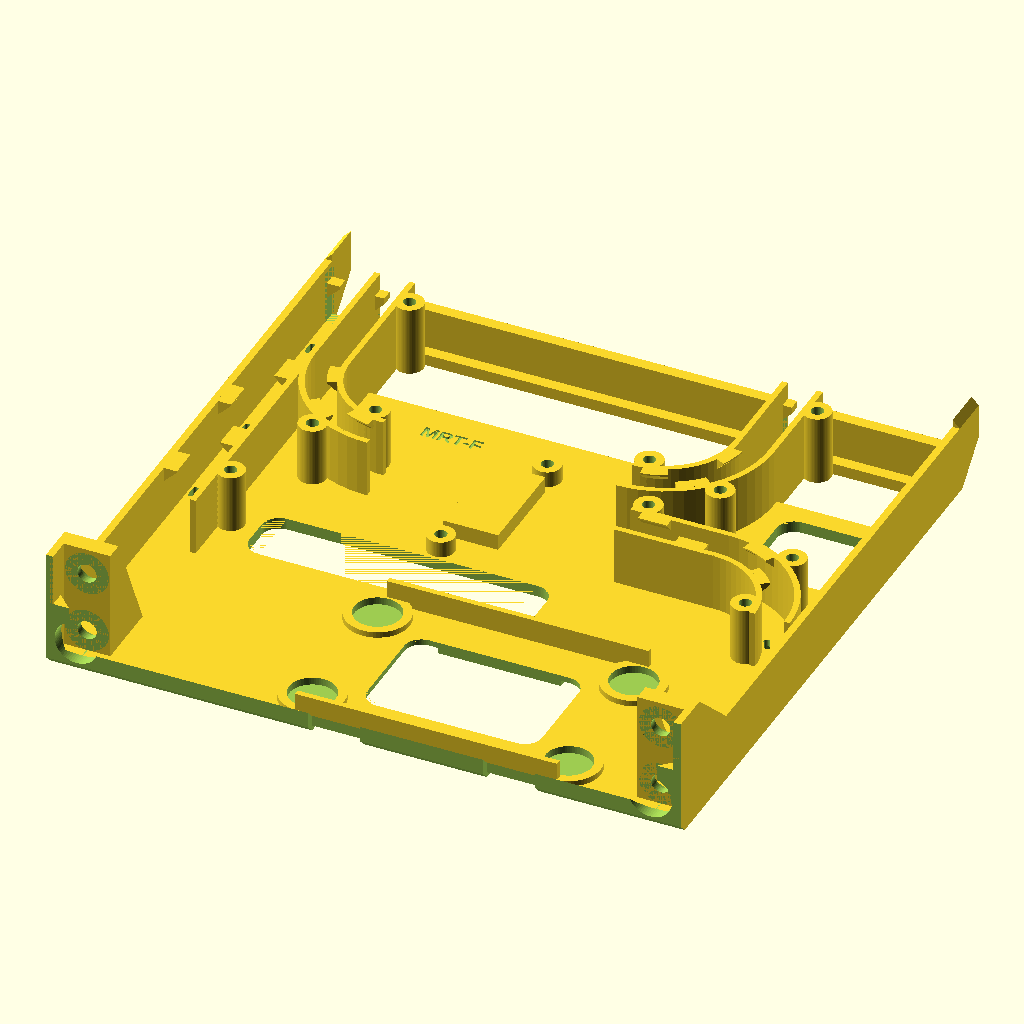
Cell 1 — every parameter at its default value.
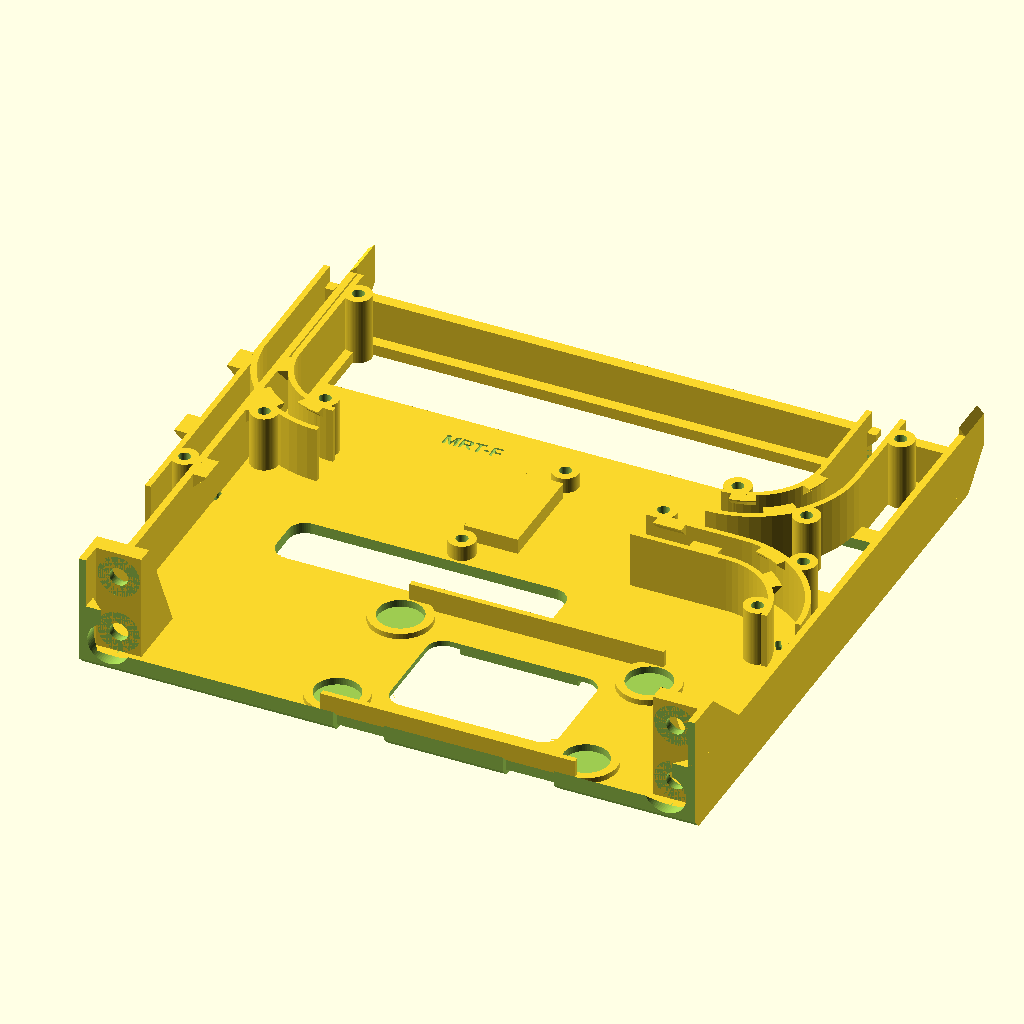
Cell 2: conn = 52 (everything else at default).
The same orthographic view direction (rotation 55°, 0°, 25°; colour scheme Cornfield) for every cell, with the view re-fitted per cell, so scale and position can differ between cells.
The OpenSCAD source (work/moca-rack-tray/MRT-F.scad):
// MRT-F (2026-11-04): MRT-E plus three screw-on covers over the cable channels and the M3 insert pillars that hold them. Channel layout unchanged. Plate still MRT-E-P, shoes still MRT-C-L / MRT-C-R.
// Two pieces plus shoes: 1U faceplate, tray (floor + side walls). Carries the ScreenBeam ECB7250 and the Bridgelink 2-way splitter.
// PROPOSED, MOCK-UP, UNPRINTED. Fit, heat, retention and strength are UNKNOWN. Plug lengths and cable diameters ASSUMED.
// Frame: x = 0..220 left to right seen from the front (rack X = x-110), y = 0 at the plate back, + to the rear,
// z = 0 at the slot bottom. Tray prints floor down, plate prints front face down, no supports.
// part: plate, tray, cover_j, cover_o, cover_i, jig, slice, shoe_left, shoe_right, screenbeam, splitter, cables
part="tray";
id="MRT-F";
$fn=64;

// ---- Faceplate: project standard (44.4/U, 252 wide, 4 thick, R2.5, four-corner slots)
u=1; rack_pitch=44.45; plate_gap=0.05; plate_w=252; plate_t=4; plate_r=2.5;
plate_h=u*rack_pitch-plate_gap; plate_center=u*rack_pitch/2; hole_x=118.2625; hole_dz=15.902;

// ---- Tray. Post flange inner faces are at rack X +-111.12 (4U post mesh), so 218 wide leaves 2.12 a side.
tx0=1; tx1=219; depth=172; tray_end_y=172; fl_z=0.025; fl_top=4; side_t=2.5; wall_top=24; wall_t=2; chan=10;
// ---- Retention lips: 45 deg underside, so they print without supports. The cable presses past from above.
lip_p=3.2; lip_pl=4.5;

// ---- ScreenBeam (Brian): 120 x 65 x 30 incl. feet; feet 2.25 proud, pockets as the receiver cradle. Coax end at the right.
SB=[120,65,30]; foot_h=2.25; foot_d=16; foot_dp=2.6; pad=2; sb_clr=0.5;
sbx0=70; sby0=6; case_z=fl_top+pad;
sb_feet=[for(x=[16,104],y=[8.5,56.5])[sbx0+x,sby0+y]];
coax_p=[sbx0+SB[0],sby0+SB[1]-22,case_z+15.25];
port_z=case_z+(SB[2]-foot_h)/2; lan_y=sby0+24; pwr_y=sby0+43;
lan_end=32; pwr_end=25;     // ASSUMED plug ends: LAN 38 long, power 45 long

// ---- Splitter (Brian's calipers, porch16.scad). Back face up on a 5.5 riser, IN to -x, OUTs to +x.
sp_l=38.75; sp_w=23; sp_base=7.5; sp_h=15.9; sp_axis=7.5; sp_out=22; sp_in_end=18.5; sp_port=13; sp_port_d=9.5;
sp_ear_l=48.5; sp_ear_s=14; sp_ear_hole=5; sp_ear_d=10; sp_ear_t=9;
riser=5.5; sp_z=fl_top+riser; xc=95; out1_y=118; yc=out1_y+sp_out/2; y0=yc-sp_l/2; in_y=y0+sp_in_end; out2_y=out1_y+sp_out;
axis_z=sp_z+sp_axis; x_in=xc-sp_w/2; x_out=xc+sp_w/2;
ears=[[xc+sp_ear_s/2,yc+sp_ear_l/2],[xc-sp_ear_s/2,yc-sp_ear_l/2]];
ins_d=4.2; ins_dp=4; boss_d=9.5;   // M3 x 3 x 5 insert standard

// ---- Channel centrelines, all bends R30
R=30; ra_reach=18.6; ra_tip=38.2;
ra_x=coax_p[0]+ra_reach; ra_tip_y=coax_p[1]+ra_tip;
c_jump=[ra_x-R,ra_tip_y+0.8];                 // jumper bend, angle 0..90; ends on y = out1_y
conn=26;                                      // ASSUMED straight F connector length past the port tip
c_out2=[x_out+sp_port+conn-13+2.5,out2_y+R];          // modem OUT bend, angle -90..0
c_in=[x_in-sp_port-2.5-conn+13,in_y+R];       // coax IN bend, angle 180..270
split_wall=c_in[0]-R-chan/2;                  // left channel inner face

module along(y0,y1){translate([0,y1,0])rotate([90,0,0])linear_extrude(height=y1-y0)children();}
module capsule2d(len=10,diam=7){hull(){translate([-(len-diam)/2,0])circle(d=diam);translate([(len-diam)/2,0])circle(d=diam);}}
module rr(x0,x1,y0,y1,r){translate([x0+r,y0+r])offset(r=r)square([x1-x0-2*r,y1-y0-2*r]);}
module plate2d(){difference(){
  hull()for(sx=[-1,1],sz=[-1,1])translate([sx*(plate_w/2-plate_r),plate_center+sz*(plate_h/2-plate_r)])circle(r=plate_r);
  for(dz=[-hole_dz,hole_dz],x=[-hole_x,hole_x])translate([x,rack_pitch/2+dz])capsule2d();
}}

// ---- Curved walls: inner and outer wall of one channel bend
module arc_wall(c,a0,da){translate([c[0],c[1],fl_top-0.01])rotate(a0)rotate_extrude(angle=da){
  translate([R-chan/2-wall_t,0])square([wall_t,wall_top-fl_top+0.01]);
  translate([R+chan/2,0])square([wall_t,wall_top-fl_top+0.01]);
}}
module wall_x(y,x0,x1){translate([x0,y,fl_top-0.01])cube([x1-x0,wall_t,wall_top-fl_top+0.01]);}
module wall_y(x,y0,y1){translate([x,y0,fl_top-0.01])cube([wall_t,y1-y0,wall_top-fl_top+0.01]);}

// ---- Lips. d = +1 points toward +r (or +x/+y), d = -1 the other way; face = the wall face it grows from.
module lip_prof(face,d,p){u=wall_top-p-0.5;polygon([[face-d*0.4,u],[face,u],[face+d*p,u+p],[face+d*p,wall_top],[face-d*0.4,wall_top]]);}
module arc_lip(c,a0,da,inner){translate([c[0],c[1],0])rotate(a0)rotate_extrude(angle=da)
  if(inner)lip_prof(R-chan/2,1,lip_p);else lip_prof(R+chan/2,-1,lip_p);}
module lip_y(face,d,p,y0,y1){translate([0,y1,0])rotate([90,0,0])linear_extrude(height=y1-y0)lip_prof(face,d,p);}
module lip_x(face,d,p,x0,x1){translate([x0,0,0])rotate([90,0,90])linear_extrude(height=x1-x0)lip_prof(face,d,p);}

// ---- Cable-tie slots: a pair across the channel; the tie goes down one, under the floor, up the other and around the cable.
module tie(p,ang,half){translate([p[0],p[1],fl_z-1])rotate(ang)for(s=[-1,1])translate([0,s*half,0])linear_extrude(fl_top-fl_z+1.5)
  offset(r=0.9)square([3.4,0.2],center=true);}
function on_arc(c,a)=[c[0]+R*cos(a),c[1]+R*sin(a)];

groove_tie=1.6; groove_strap=2;
module tie_groove(p,ang,half){translate([p[0],p[1],fl_z-1])rotate(ang)linear_extrude(1+groove_tie)offset(r=0.9)square([3.4,2*half],center=true);}
module strap_slot(x,y){translate([x-9,y,fl_z-1])cube([18,2.5,8.5]);}   // 16 mm Velcro, same as the rear cable lane

// ---- Rear support. The side walls run on to Y 220 and tie across with a low bar the cables pass over. Each wall tip has a 45 deg underside and
// seats on the ramp of a shoe bolted to the back of the rear post (2 M6 x 8, existing corner inserts, as the OptiPlex rear channels).
// No screw at the tip, so the plate alone sets the tray front to back. Vertical ear slots give +-1: tray home, raise the shoe until the tip just sits, tighten.
rack_depth=240; x_mid=110; ext_y0=166; wy=208; tip=220; bar_y0=198; bar_y1=206; flange_w=5.5;
seat_gap=0.15; side_gap=0.4; cap_gap=0.4; top_rise=2.5;
b_z0=1.1; b_z1=43.35; ear_t=4; ear_out=126; ear_slot=1; m6_clear=6.6;
s_x0=-0.9; s_x1=3.9; s_chk=tx0-side_gap; s_y0=wy-1; s_block=tip+1; cap_y0=212; chk_top=31;
function ramp_z(y)=y-wy+fl_z-seat_gap;
function cap_z(x)=wall_top+(x-tx0)+cap_gap;
module mir(m){if(m==1)translate([2*x_mid,0,0])mirror([1,0,0])children();else children();}
module rear_wall(){
  // wall carried on, underside rising at 45 deg over the last 12
  translate([tx0,0,0])rotate([90,0,90])linear_extrude(side_t)polygon([[ext_y0,fl_z],[wy,fl_z],[tip,tip-wy+fl_z],[tip,wall_top],[ext_y0,wall_top]]);
  // sloped top at the tip, the hold-down bears on it
  translate([0,tip,0])rotate([90,0,0])linear_extrude(tip-bar_y1)polygon([[tx0,wall_top-0.01],[tx0+side_t,wall_top-0.01],[tx0+side_t,wall_top+top_rise],[tx0,wall_top]]);
  // floor flange along the wall
  translate([tx0+side_t-0.01,ext_y0,fl_z])cube([flange_w,bar_y1-ext_y0,fl_top-fl_z]);
}
module shoe(tag){difference(){union(){
  translate([s_x0,s_block,b_z0])cube([s_x1-s_x0,rack_depth+ear_t-s_block,b_z1-b_z0]);
  translate([x_mid,rack_depth+ear_t,0])rotate([90,0,0])linear_extrude(ear_t)hull(){
    for(z=[b_z0+plate_r,b_z1-plate_r])translate([-ear_out+plate_r,z])circle(r=plate_r);
    translate([s_x0-x_mid,b_z0])square([0.01,b_z1-b_z0]);}
  // cheek outside the wall, lead-in at its front
  translate([0,0,b_z0])linear_extrude(chk_top-b_z0)polygon([[s_x0,s_y0],[s_chk-0.8,s_y0],[s_chk,s_y0+2],[s_chk,s_block+0.01],[s_x0,s_block+0.01]]);
  // ramp under the tip
  translate([s_chk-0.01,0,0])rotate([90,0,90])linear_extrude(s_x1-s_chk+0.01)polygon([[wy+b_z0-fl_z+seat_gap,b_z0],[s_block+0.01,ramp_z(s_block+0.01)],[s_block+0.01,b_z0]]);
  // hold-down over the tip, 45 deg underside
  translate([0,s_block+0.01,0])rotate([90,0,0])linear_extrude(s_block+0.01-cap_y0)polygon([[s_chk-0.01,cap_z(s_chk)],[s_x1,cap_z(s_x1)],[s_x1,chk_top],[s_chk-0.01,chk_top]]);
 }
 for(dz=[-hole_dz,hole_dz])translate([x_mid-hole_x,rack_depth-1,rack_pitch/2+dz])rotate([-90,0,0])hull()for(k=[-1,1])translate([0,k*ear_slot,0])cylinder(d=m6_clear,h=ear_t+2);
 translate([x_mid-hole_x,rack_depth+ear_t-0.6,rack_pitch/2])rotate([90,0,180])rotate([0,0,90])linear_extrude(1)text(tag,size=3,font="Liberation Sans:style=Bold",halign="center",valign="center");
}}
// ---- Rear rib: a stiff wall across the back. Each run sits in a notch and presses past a 45 deg lip, so the rib takes the cable's push, not a tie.
rib_y0=bar_y1-4; rib_top=18; lip_u=12.5;
module rib_lip(f,p){translate([0,bar_y1,0])rotate([90,0,0])linear_extrude(bar_y1-rib_y0)polygon([[f-0.4,lip_u],[f,lip_u],[f+p,lip_u+p],[f+p,rib_top],[f-0.4,rib_top]]);}
module rear_rib(){
  difference(){
    translate([tx0,rib_y0,fl_top-0.01])cube([tx1-tx0,bar_y1-rib_y0,rib_top-fl_top+0.01]);
    for(n=[[tx0+side_t,split_wall-wall_t],[c_in[0]-R-chan/2,c_in[0]-R+chan/2],[c_out2[0]+R-chan/2,c_out2[0]+R+chan/2]])
      translate([n[0],rib_y0-1,fl_top])cube([n[1]-n[0],bar_y1-rib_y0+2,rib_top]);
  }
  rib_lip(tx0+side_t,lip_pl); rib_lip(c_in[0]-R-chan/2,lip_p); rib_lip(c_out2[0]+R-chan/2,lip_p);
}
module channels(){
    // jumper channel
    arc_wall(c_jump,0,90);
    wall_x(c_jump[1]+R+chan/2,c_jump[0]-34,c_jump[0]+0.01);
    wall_x(c_jump[1]+R-chan/2-wall_t,c_jump[0]-34,c_jump[0]+0.01);
    arc_lip(c_jump,38,18,true); arc_lip(c_jump,60,18,false);
    lip_x(c_jump[1]+R-chan/2,1,lip_p,c_jump[0]-14,c_jump[0]-4);
    lip_x(c_jump[1]+R+chan/2,-1,lip_p,c_jump[0]-30,c_jump[0]-20);
    // modem OUT channel
    arc_wall(c_out2,-90,90);
    wall_y(c_out2[0]+R-chan/2-wall_t,c_out2[1]-0.01,bar_y1);
    wall_y(c_out2[0]+R+chan/2,c_out2[1]-0.01,bar_y1);
    arc_lip(c_out2,-82,18,true); arc_lip(c_out2,-60,18,false); arc_lip(c_out2,-26,18,true);
    // coax IN channel
    arc_wall(c_in,180,90);
    wall_y(c_in[0]-R-chan/2-wall_t,c_in[1]-0.01,bar_y1);
    wall_y(c_in[0]-R+chan/2,c_in[1]-0.01,bar_y1);
    arc_lip(c_in,244,18,true); arc_lip(c_in,222,18,false); arc_lip(c_in,188,18,true);
    // power + LAN channel: long inner wall, tray side wall on the other side
    wall_y(split_wall-wall_t,70,c_in[1]);
    lip_y(tx0+side_t,1,lip_pl,82,92); lip_y(split_wall-wall_t,-1,lip_pl,102,112);
    lip_y(tx0+side_t,1,lip_pl,122,132); lip_y(split_wall-wall_t,-1,lip_pl,142,152);
}
// ---- Hidden M6 joint, dimensions from SG8-M6-B / coupon SG8-C1 (head recess and fit good, Brian 2026-10-28): 7.6 bore 7 deep in an 8 long boss,
// upright 6 thick with a 0.3 gap to the boss, 6.6 clearance, 11.5 x 3.5 head counterbore, 2.5 under the head: M6 x 8 reaches about 5.2 into the insert.
// Bosses 14 OD here (room allows, SG8 had 12). Near the plate ends, so the load goes side wall > upright > boss > corner rack screw. Insert and strength UNKNOWN.
tray_front=0.5; hs_d=14; hs_l=8; hs_bore=7.6; hs_bore_d=7; hs_gap=0.3; hs_t=6; hs_w=16; hs_web=2.5; hs_head=11.5; up_top=42; knee_y=34; fin_t=2; fin_y=34;
j_z=[11.5,33]; j_x=[tx0+side_t+8,tx1-side_t-8];
// Ledge on the plate back, the tray's underside chamfer sits on it. Stops short of the Velcro slots.
ledge_h=3; ledge_c=2.525; ledge_segs=[[5,89],[111,149],[171,215]];
module plate(){difference(){union(){
    translate([110,0,0])along(-plate_t,0)plate2d();
    for(x=j_x,z=j_z)translate([x,-0.01,z])rotate([-90,0,0])cylinder(d=hs_d,h=hs_l+0.01);
    for(g=ledge_segs)translate([g[0],0,0])rotate([90,0,90])linear_extrude(g[1]-g[0])polygon([[-0.01,0.025],[ledge_h,0.025],[-0.01,ledge_h+0.025]]);
  }
  for(x=j_x,z=j_z)translate([x,hs_l-hs_bore_d,z])rotate([-90,0,0])cylinder(d=hs_bore,h=hs_bore_d+1);
  translate([110,-0.6,33])rotate([90,0,180])mirror([1,0,0])linear_extrude(1)text("MRT-E-P",size=5,font="Liberation Sans:style=Bold",halign="center",valign="center");
}}
module upright(s){ // s=0 left, s=1 right; built on the left and mirrored
  mir(s){
    x0=tx0+side_t-0.01; yu=hs_l+hs_gap;
    difference(){
      translate([x0,yu,fl_z])cube([hs_w+0.01,hs_t,up_top-fl_z]);
      for(z=j_z){translate([j_x[0],yu-1,z])rotate([-90,0,0])cylinder(d=m6_clear,h=hs_t+2);
        translate([j_x[0],yu+hs_web,z])rotate([-90,0,0])cylinder(d=hs_head,h=hs_t);}
    }
    // side wall raised up to the upright
    translate([tx0,0,0])rotate([90,0,90])linear_extrude(side_t)polygon([[tray_front,wall_top-0.01],[knee_y,wall_top-0.01],[yu+hs_t,up_top],[tray_front,up_top]]);
    // fin behind the upright's inner edge, closes the box with the side wall; driver room stays between them
    translate([x0+hs_w-fin_t,0,0])rotate([90,0,90])linear_extrude(fin_t)polygon([[yu+hs_t-0.01,fl_z],[fin_y,fl_z],[yu+hs_t-0.01,up_top]]);
  }
}
// ---- Channel covers. M3 countersunk screw down through the cover into an M3 x 3 x 5 insert (4.2 bore, 4 deep) in a 9.5 pillar on the channel's outer wall face.
// Below the insert, a 3.4 clearance hole so a longer screw won't bottom out. Screw length on hand UNKNOWN. Fit, retention and strength UNKNOWN.
cov_t=3; cov_off=2.75; pil_d=9.5; cov_ear=11; csk_d=6.6; csk_h=1.8; screw_clear=3.4; relief=12;
ri=R-chan/2-wall_t-cov_off; ro=R+chan/2+wall_t+cov_off; cov_w=chan/2+wall_t;
function pol(c,a,r)=[c[0]+r*cos(a),c[1]+r*sin(a)];
cov_j=[pol(c_jump,12,ri),pol(c_jump,55,ro),[c_jump[0]-30,c_jump[1]+R+cov_w+cov_off]];
cov_o=[pol(c_out2,-80,ri),pol(c_out2,-40,ro),[c_out2[0]+R+cov_w+cov_off,196]];
cov_i=[[split_wall+cov_off,90],pol(c_in,240,ro),pol(c_in,255,ri),[c_in[0]-R+cov_w+cov_off,196]];
cov_all=concat(cov_j,cov_o,cov_i);
module sector2d(c,a0,da,r0,r1){n=48;translate(c)polygon(concat([for(i=[0:n])let(a=a0+da*i/n)[r1*cos(a),r1*sin(a)]],[for(i=[n:-1:0])let(a=a0+da*i/n)[r0*cos(a),r0*sin(a)]]));}
module cov2d(pts){offset(r=-2)offset(r=2)union(){children();for(p=pts)translate(p)circle(d=cov_ear);}}
module cov_solid(pts,tag,tp,ta){difference(){
  translate([0,0,wall_top])linear_extrude(cov_t)cov2d(pts)children();
  for(p=pts)translate([p[0],p[1],wall_top-1]){cylinder(d=screw_clear,h=cov_t+2);translate([0,0,1+cov_t-csk_h])cylinder(d1=screw_clear,d2=csk_d,h=csk_h+0.01);}
  translate([tp[0],tp[1],wall_top+cov_t-0.6])rotate(ta)linear_extrude(1)text(tag,size=4,font="Liberation Sans:style=Bold",halign="center",valign="center");
}}
module cover_j(){cov_solid(cov_j,"MRT-F-C1",[c_jump[0]-14,c_jump[1]+R],0){sector2d(c_jump,0,90,R-cov_w,R+cov_w);translate([c_jump[0]-34,c_jump[1]+R-cov_w])square([34.01,2*cov_w]);}}
module cover_o(){cov_solid(cov_o,"MRT-F-C2",[c_out2[0]+R,188],90){sector2d(c_out2,-90,90,R-cov_w,R+cov_w);translate([c_out2[0]+R-cov_w,c_out2[1]-0.01])square([2*cov_w,bar_y1-c_out2[1]]);}}
module cover_i(){cov_solid(cov_i,"MRT-F-C3",[11,130],90){sector2d(c_in,180,90,R-cov_w,R+cov_w);translate([c_in[0]-R-cov_w,c_in[1]-0.01])square([2*cov_w,bar_y1-c_in[1]]);translate([tx0,70])square([split_wall-tx0,bar_y1-70]);}}
module cov_pillars(z0){for(p=cov_all)translate([p[0],p[1],z0])cylinder(d=pil_d,h=wall_top-z0);}
module cov_bores(){for(p=cov_all)translate([p[0],p[1],0]){translate([0,0,wall_top-ins_dp])cylinder(d=ins_d,h=ins_dp+1);translate([0,0,wall_top-ins_dp-relief])cylinder(d=screw_clear,h=relief+0.01);}}
module tray(){difference(){
  union(){
    // floor
    translate([0,0,fl_z])linear_extrude(fl_top-fl_z)union(){rr(tx0,tx1,0,depth,4);translate([tx0,0])square([tx1-tx0,10]);}
    // side walls, tied into the plate by a chamfer
    for(x=[tx0,tx1-side_t])translate([x,0,fl_z])cube([side_t,depth-4,wall_top-fl_z]);
    for(s=[0,1])translate([s==0?tx0+side_t-0.01:tx1-side_t-6.01,0,fl_top-0.01])
      linear_extrude(wall_top-fl_top+0.01)polygon(s==0?[[0,0],[6,0],[0,6]]:[[0,0],[6,0],[6,6]]);
    // floor-to-plate chamfer across the width
    translate([tx0,0,0])rotate([90,0,90])linear_extrude(tx1-tx0)polygon([[-0.01,fl_top-0.01],[5,fl_top-0.01],[-0.01,fl_top+5]]);
    for(m=[0,1]){mir(m)rear_wall();upright(m);}
    translate([tx0,bar_y0,fl_z])cube([tx1-tx0,bar_y1-bar_y0,fl_top-fl_z]);
    // floor carried back under the cords, coax IN and coax OUT
    translate([tx0,depth-6,fl_z])cube([c_in[0]-R+chan/2+wall_t-tx0,bar_y0-depth+6.01,fl_top-fl_z]);
    translate([c_out2[0]+R-chan/2-wall_t,depth-6,fl_z])cube([chan+2*wall_t,bar_y0-depth+6.01,fl_top-fl_z]);
    rear_rib();
    // ScreenBeam: foot pads and long-side fences
    for(f=sb_feet)translate([f[0],f[1],fl_top-0.01])cylinder(d=22,h=pad+0.01);
    for(y=[sby0-sb_clr/2-2,sby0+SB[1]+sb_clr/2])translate([sbx0+15,y,fl_top-0.01])cube([SB[0]-30,2,pad+6]);
    // splitter riser and ear bosses
    translate([xc-sp_w/2+2,y0+2,fl_top-0.01])cube([sp_w-4,sp_l-4,riser+0.01]);
    for(e=ears)translate([e[0],e[1],fl_top-0.01])cylinder(d=boss_d,h=riser+0.01);
    channels();
    cov_pillars(fl_z);
  }
  // front edge stands off the plate, underside chamfered onto the plate's ledge
  translate([tx0-1,-5,-1])cube([tx1-tx0+2,5+tray_front,up_top+2]);
  translate([tx0-1,0,0])rotate([90,0,90])linear_extrude(tx1-tx0+2)polygon([[-1,-1],[ledge_c+2,-1],[-1,ledge_c+2]]);
  // room for the bosses
  for(x=j_x,z=j_z)translate([x,-1,z])rotate([-90,0,0])cylinder(d=hs_d+1,h=hs_l+hs_gap+1);
  cov_bores();
  // ScreenBeam foot pockets
  for(f=sb_feet)translate([f[0],f[1],case_z-foot_dp])cylinder(d=foot_d,h=foot_dp+pad);
  // Velcro strap slots around the ScreenBeam
  for(x=[sbx0+30,sbx0+90]){translate([x-9,-1,fl_z-1])cube([18,4.3,11]);strap_slot(x,sby0+SB[1]+sb_clr/2+2.3);}
  // insert bores in the splitter bosses
  for(e=ears)translate([e[0],e[1],sp_z-ins_dp])cylinder(d=ins_d,h=ins_dp+1);
  // cable-tie slots
  tie(on_arc(c_jump,28),28+90,3.5); tie(on_arc(c_out2,-38),-38+90,3.5); tie(on_arc(c_in,206),206+90,3.5);
  tie([(tx0+side_t+split_wall-wall_t)/2,100],90,5.5); tie([(tx0+side_t+split_wall-wall_t)/2,138],90,5.5);
  // tie slots in the floor behind the tray, inside each channel
  for(t=[[(tx0+side_t+split_wall-wall_t)/2,5.5],[c_in[0]-R,3.5],[c_out2[0]+R,3.5]]){tie([t[0],186],90,t[1]);tie_groove([t[0],186],90,t[1]);}
  // floor windows
  translate([0,0,fl_z-1])linear_extrude(fl_top-fl_z+1.01){
    rr(sbx0+30,sbx0+90,sby0+13,sby0+52,6);
    rr(32,sbx0+60,78,99,6);
    rr(178,212,134,165,6);
  }
  // Grooves under the floor: ties and straps pass under without reaching the slot below
  tie_groove(on_arc(c_jump,28),28+90,3.5); tie_groove(on_arc(c_out2,-38),-38+90,3.5); tie_groove(on_arc(c_in,206),206+90,3.5);
  tie_groove([(tx0+side_t+split_wall-wall_t)/2,100],90,5.5); tie_groove([(tx0+side_t+split_wall-wall_t)/2,138],90,5.5);
  for(x=[sbx0+30,sbx0+90])translate([x-9,-1,fl_z-1])cube([18,sby0+SB[1]+sb_clr/2+2.3+2.5+1,1+groove_strap]);
  // ID on the floor top, open area left of the splitter
  translate([66,160,fl_top-0.6])linear_extrude(1)text(id,size=5,font="Liberation Sans:style=Bold",halign="center",valign="center");
}}

// ---- MRT-T3 channel forming jig (MRT-T1 plus the cover pillars): the tray's channels, rib, ScreenBeam foot pockets and splitter riser in their exact places, on a thin open floor.
// Same heights above the floor as the tray. Set the real gear on it, form the coax and cut the jumpers. Floor is 2 thick, lowered 2 so it sits on the bed.
jf=2;
module sector2d_old(c,a0,da,r0,r1){n=24;translate(c)polygon(concat([for(i=[0:n])let(a=a0+da*i/n)[r1*cos(a),r1*sin(a)]],[for(i=[n:-1:0])let(a=a0+da*i/n)[r0*cos(a),r0*sin(a)]]));}
module jig_floor2d(){ w=chan/2+wall_t;
  sector2d(c_jump,0,90,R-w,R+w); sector2d(c_out2,-90,90,R-w,R+w); sector2d(c_in,180,90,R-w,R+w);
  translate([c_jump[0]-34,c_jump[1]+R-w])square([34.01,2*w]);       // jumper straight
  translate([c_out2[0]+R-w,c_out2[1]-0.01])square([2*w,bar_y1-c_out2[1]]);  // OUT straight
  translate([c_in[0]-R-w,c_in[1]-0.01])square([2*w,bar_y1-c_in[1]]);        // IN straight
  translate([tx0,70])square([split_wall-tx0,bar_y1-70]);            // cords
  translate([tx0,bar_y0])square([tx1-tx0,bar_y1-bar_y0]);           // under the rib
  translate([xc-24,y0-11])square([48,sp_l+22]);                      // splitter
  // ScreenBeam frame
  for(y=[3,sby0+SB[1]-1.5])translate([sbx0+10,y])square([SB[0]-20,5.5]);
  for(x=[sbx0+16-4,sbx0+104-4])translate([x,3])square([8,70]);
  for(f=sb_feet)translate(f)circle(d=22);
  // ties between the groups
  translate([tx0,70])square([sbx0+24-tx0,8]);                       // frame to cords
  translate([sbx0+100,73])square([8,c_jump[1]+R-73]);               // frame to jumper
  translate([xc+20,c_jump[1]+R-4])square([c_jump[0]-34-xc-20+0.01,8]); // splitter to jumper
  translate([c_in[0]-2,in_y-5])square([xc-24-c_in[0]+2.01,10]);     // splitter to IN
  translate([xc+20,out2_y-5])square([c_out2[0]-xc-20+2,10]);        // splitter to OUT
  translate([xc-8,y0+sp_l+10])square([16,c_in[1]+36-y0-sp_l-10]);     // splitter to the ID patch
  translate([c_in[0]-R,c_in[1]+30])square([c_out2[0]+2*R-c_in[0],10]); // cross tie, carries the ID
  translate([xc-8,c_in[1]+30])square([16,bar_y0-c_in[1]-29.99]);    // to the rib
}
module jig(){translate([0,0,-(fl_top-jf)])difference(){
  union(){
    translate([0,0,fl_top-jf])linear_extrude(jf)jig_floor2d();
    channels(); rear_rib(); cov_pillars(fl_top-jf);
    translate([tx0,70,fl_top-0.01])cube([side_t,bar_y1-70,wall_top-fl_top+0.01]);
    for(f=sb_feet)translate([f[0],f[1],fl_top-0.01])cylinder(d=22,h=pad+0.01);
    for(y=[sby0-sb_clr/2-2,sby0+SB[1]+sb_clr/2])translate([sbx0+15,y,fl_top-0.01])cube([SB[0]-30,2,pad+6]);
    translate([xc-sp_w/2+2,y0+2,fl_top-0.01])cube([sp_w-4,sp_l-4,riser+0.01]);
    for(e=ears)translate([e[0],e[1],fl_top-0.01])cylinder(d=boss_d,h=riser+0.01);
  }
  for(f=sb_feet)translate([f[0],f[1],case_z-foot_dp])cylinder(d=foot_d,h=foot_dp+pad);
  for(e=ears)translate([e[0],e[1],sp_z-ins_dp])cylinder(d=ins_d,h=ins_dp+1);
  cov_bores();
  translate([xc,c_in[1]+35,fl_top-0.6])linear_extrude(1)text("MRT-T3",size=6,font="Liberation Sans:style=Bold",halign="center",valign="center");
}}
// ---- MRT-T2 notch slice: three short channels ending in a rib notch, lip gaps 6.4 / 6.8 (the tray's) / 7.4. Same channel, wall, lip and rib sizes as the tray.
sl_l=34; sl_gaps=[6.4,6.8,7.4]; sl_pitch=chan+wall_t;
module slice(){translate([0,0,-(fl_top-jf)])difference(){
  union(){
    translate([0,0,fl_top-jf])cube([3*sl_pitch+wall_t,sl_l,jf]);
    for(i=[0:3])translate([i*sl_pitch,0,fl_top-0.01])cube([wall_t,sl_l,wall_top-fl_top+0.01]);
    for(i=[0:2]){f=i*sl_pitch+wall_t; p=chan-sl_gaps[i];
      lip_y(f,1,p,4,14);   // wall lip, as in the tray
      // rib lip at the rear, same height as the tray's rib
      translate([0,sl_l,0])rotate([90,0,0])linear_extrude(4)polygon([[f-0.4,lip_u],[f,lip_u],[f+p,lip_u+p],[f+p,rib_top],[f-0.4,rib_top]]);
    }
  }
  for(i=[0:2])translate([i*sl_pitch+wall_t+chan/2,22,fl_top-0.6])linear_extrude(1)text(str(sl_gaps[i]),size=4,font="Liberation Sans:style=Bold",halign="center",valign="center");
  translate([(3*sl_pitch+wall_t)/2,0.6,5.5+fl_top])rotate([90,0,0])linear_extrude(1)text("MRT-T2",size=4,font="Liberation Sans:style=Bold",halign="center",valign="center");
}}
// ---- Context models
module screenbeam(){
  translate([sbx0,sby0,case_z])cube([SB[0],SB[1],SB[2]-foot_h]);
  for(f=sb_feet)translate([f[0],f[1],case_z-foot_h])cylinder(d=13,h=foot_h+0.01);
  translate([coax_p[0]-0.01,coax_p[1],coax_p[2]])rotate([0,90,0])cylinder(d=9.5,h=11);
}
module splitter(){
  translate([x_in,y0,sp_z])cube([sp_w,sp_l,sp_h]);
  for(y=[out1_y,out2_y])translate([x_out-0.01,y,axis_z])rotate([0,90,0])cylinder(d=sp_port_d,h=sp_port);
  translate([x_in+0.01,in_y,axis_z])rotate([0,-90,0])cylinder(d=sp_port_d,h=sp_port);
  for(e=ears)translate([e[0],e[1],sp_z])difference(){
    union(){cylinder(d=sp_ear_d,h=sp_ear_t);hull(){cylinder(d=sp_ear_d,h=sp_ear_t);translate([xc-e[0],yc-e[1],0])cylinder(d=sp_ear_d,h=sp_ear_t);}}
    translate([0,0,-1])cylinder(d=sp_ear_hole,h=sp_ear_t+2);
  }
}
module rod(a,b,d){hull(){translate(a)sphere(d=d,$fn=24);translate(b)sphere(d=d,$fn=24);}}
module run(pts,d){for(i=[0:len(pts)-2])rod(pts[i],pts[i+1],d);}
function arc_pts(c,a0,a1,z0,z1,n=8)=[for(i=[0:n])let(t=i/n,a=a0+(a1-a0)*t)[c[0]+R*cos(a),c[1]+R*sin(a),z0+(z1-z0)*t]];
coax_d=7; rest=fl_top+coax_d/2+1;
module cables(){
  // right-angle F on the ScreenBeam. Span from port face to outer face 24.6 confirmed by Brian 2026-11-04; barrel tip 38.2 from porch16, not confirmed here
  rod(coax_p,[ra_x,coax_p[1],coax_p[2]],12); rod([ra_x,coax_p[1],coax_p[2]],[ra_x,ra_tip_y-6,coax_p[2]],12);
  // jumper: right-angle F, bend, straight into OUT1
  run(concat([[ra_x,ra_tip_y-6,coax_p[2]]],arc_pts(c_jump,0,90,coax_p[2]-3,rest+3),[[x_out+sp_port+conn-13,out1_y,axis_z]]),coax_d);
  // modem coax out of OUT2, IN coax into IN, each with an F connector at the port
  run(concat([[x_out+sp_port,out2_y,axis_z]],arc_pts(c_out2,-90,0,rest+4,rest),[[c_out2[0]+R,245,rest]]),coax_d);
  run(concat([[x_in-sp_port,in_y,axis_z]],arc_pts(c_in,270,180,rest+4,rest),[[c_in[0]-R,245,rest]]),coax_d);
  for(p=[[x_out+sp_port-1,out1_y],[x_out+sp_port-1,out2_y]])translate([p[0],p[1],axis_z])rotate([0,90,0])cylinder(d=11.5,h=13);
  translate([x_in-sp_port+1,in_y,axis_z])rotate([0,-90,0])cylinder(d=11.5,h=13);
  // power plug and cord (ASSUMED 45 long, 5 cord), LAN plug and cord (ASSUMED 38 long, 6 cord)
  translate([pwr_end,pwr_y-6,port_z-6])cube([sbx0-pwr_end,12,12]);
  translate([lan_end,lan_y-8,port_z-7])cube([sbx0-lan_end,16,14]);
  rp=11; lp=24; cx=(tx0+side_t+split_wall-wall_t)/2;
  run(concat([for(i=[0:6])let(a=90-i*15)[pwr_end-rp*sin(90-a),pwr_y+rp-rp*cos(90-a),port_z-i*1.8]],[[pwr_end-rp,pwr_y+rp+20,fl_top+4],[pwr_end-rp,245,fl_top+4]]),5);
  run(concat([for(i=[0:6])let(a=90-i*15)[lan_end-lp*sin(90-a),lan_y+lp-lp*cos(90-a),port_z-i*1.6]],[[lan_end-lp,lan_y+lp+20,fl_top+4],[lan_end-lp,245,fl_top+4]]),6);
}
if(part=="plate")plate();
if(part=="tray")tray();
if(part=="cover_j")cover_j();
if(part=="cover_o")cover_o();
if(part=="cover_i")cover_i();
if(part=="jig")jig();
if(part=="slice")slice();
if(part=="shoe_left")shoe("MRT-C-L");
if(part=="shoe_right")mir(1)shoe("MRT-C-R");
if(part=="screenbeam")screenbeam();
if(part=="splitter")splitter();
if(part=="cables")cables();
if(part=="clash_devices")intersection(){tray();union(){screenbeam();splitter();}}
if(part=="clash_cables")intersection(){tray();cables();}
Parameter table extracted from the source (name, type, default, range or options):
part: string, default "tray"
id: string, default "MRT-F"
conn: number, default 26
